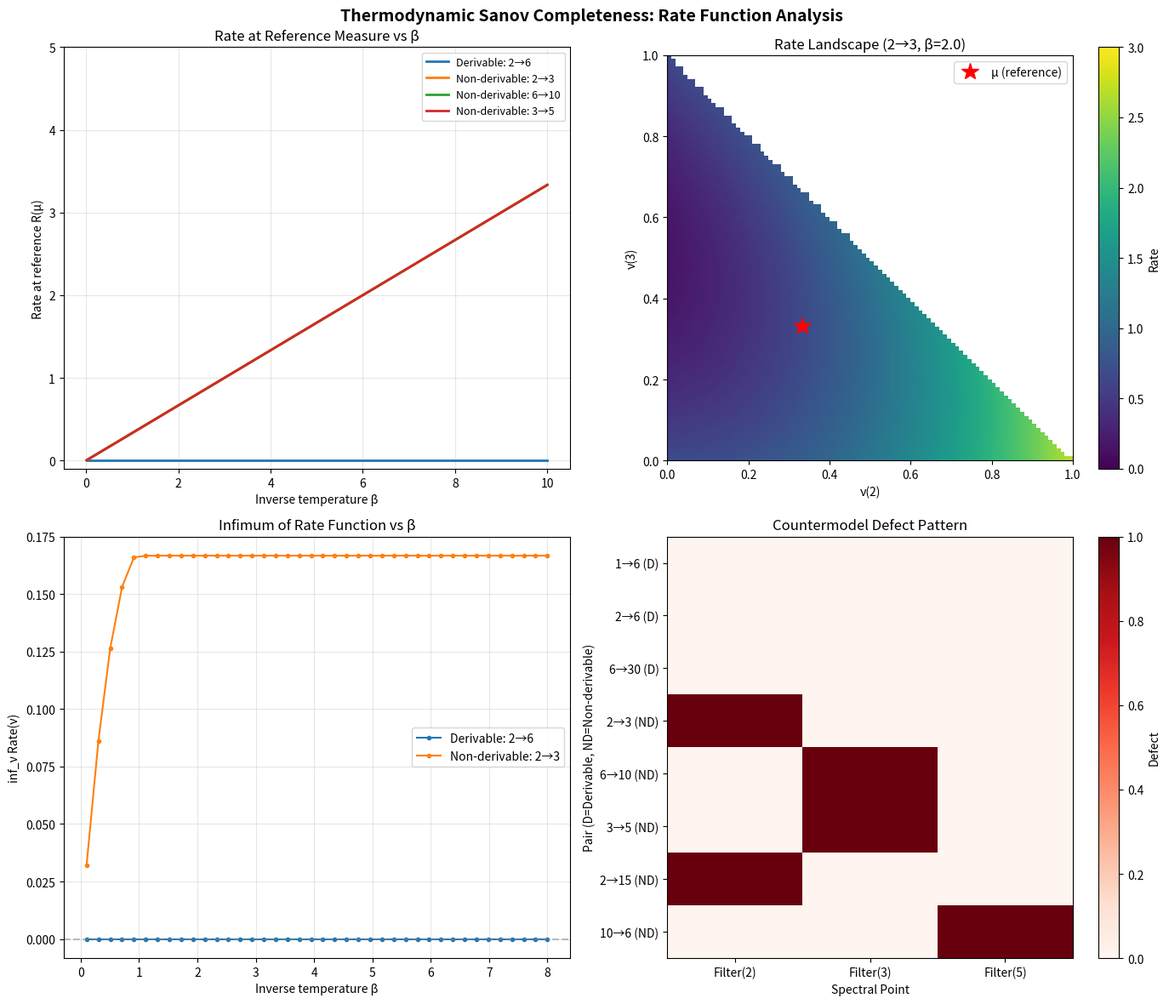

The matplotlib source for this figure: (Note: this script raises an exception after producing the figure.)
#!/usr/bin/env python3
"""
Thermodynamic Sanov–Large-Deviation Completeness: Interactive Demo

This script demonstrates the core theorem with concrete numerical examples,
showing how derivability in a closure proof semiring corresponds to the
vanishing of a thermodynamic rate function.

We use a simple finite distributive lattice (the divisor lattice of 30)
with a trivial closure operator to illustrate:

1. How countermodel defects detect non-derivability
2. How the thermodynamic rate function combines divergence and energy
3. The completeness theorem: derivable ⟺ zero rate infimum

Requirements: numpy, matplotlib
"""

import numpy as np
import matplotlib.pyplot as plt
from itertools import product
from typing import Callable, List, Tuple, Dict
import os

# =============================================================================
# Part 1: Finite Distributive Lattice (Divisor lattice of 30 = 2·3·5)
# =============================================================================

def divisors(n: int) -> List[int]:
    """Return sorted list of divisors of n."""
    return sorted([d for d in range(1, n + 1) if n % d == 0])

def lcm(a: int, b: int) -> int:
    """Least common multiple."""
    from math import gcd
    return a * b // gcd(a, b)

from math import gcd

class DivisorLattice:
    """
    The divisor lattice of n, where:
    - elements are divisors of n
    - meet (⊓) = gcd
    - join (⊔) = lcm
    - ⊥ = 1
    - ⊤ = n
    
    This is a bounded distributive lattice.
    """
    
    def __init__(self, n: int):
        self.n = n
        self.elements = divisors(n)
        self.bot = 1
        self.top = n
    
    def meet(self, a: int, b: int) -> int:
        return gcd(a, b)
    
    def join(self, a: int, b: int) -> int:
        return lcm(a, b)
    
    def le(self, a: int, b: int) -> bool:
        """a ≤ b iff a divides b."""
        return b % a == 0
    
    def __repr__(self):
        return f"DivisorLattice({self.n}), elements={self.elements}"


class ClosureProofSemiring:
    """
    A coherent closure proof semiring: a DivisorLattice with a closure operator.
    
    We use cl(x) = lcm(x, k) for a fixed k, which satisfies:
    - Extensive: x | lcm(x, k)
    - Idempotent: lcm(lcm(x, k), k) = lcm(x, k)
    - Monotone: if x | y then lcm(x, k) | lcm(y, k)
    """
    
    def __init__(self, n: int, k: int = 1):
        self.lattice = DivisorLattice(n)
        self.k = k  # closure parameter
    
    def cl(self, x: int) -> int:
        """Closure operator: cl(x) = lcm(x, k)."""
        return lcm(x, self.k)
    
    def derivable(self, x: int, y: int) -> bool:
        """x derives y iff cl(x) | cl(y), i.e., cl(x) ≤ cl(y)."""
        return self.cl(y) % self.cl(x) == 0
    
    def prime_filters(self) -> List[Callable[[int], bool]]:
        """
        Return the prime filters of the divisor lattice.
        For the divisor lattice of n = p1^a1 * ... * pk^ak,
        the prime filters correspond to choosing, for each prime pi,
        a threshold power. The simplest prime filters are the
        "p-adic" ones: {d : p^j | d} for each prime p dividing n
        and power j.
        
        For simplicity, we use indicator functions of principal upsets
        ↑d = {x : d | x} for prime-power divisors d.
        """
        n = self.lattice.n
        filters = []
        
        # Find prime factorization
        primes = []
        temp = n
        for p in range(2, n + 1):
            if temp % p == 0:
                power = 1
                temp //= p
                while temp % p == 0:
                    power += 1
                    temp //= p
                primes.append((p, power))
        
        # For each prime p dividing n, create a filter for each subset
        # of primes. A prime filter of a distributive lattice corresponds
        # to a lattice homomorphism to {0, 1}.
        # For the divisor lattice, prime filters correspond to choosing
        # for each prime factor p, whether to "accept" it (val(p) = True)
        # or not.
        
        # The prime filters of Div(n) for n = p1*p2*...*pk (squarefree)
        # are: for each subset S of prime factors, the filter
        # {d : all primes in S divide d}.
        # These are prime iff S is a singleton or... actually the prime
        # filters correspond to maximal chains.
        
        # For squarefree n, the prime spectrum is in bijection with
        # the prime factors. The prime filter for prime p is:
        # val(d) = True iff p | d.
        
        for p, _ in primes:
            def make_filter(p=p):
                def f(d):
                    return d % p == 0
                return f
            filters.append(make_filter())
        
        return filters, [p for p, _ in primes]


# =============================================================================
# Part 2: Countermodel Defect and Thermodynamic Rate
# =============================================================================

def countermodel_defect(cps: ClosureProofSemiring, x: int, y: int,
                         val: Callable[[int], bool]) -> float:
    """
    Countermodel defect: 1 if val(cl(x)) and not val(cl(y)), else 0.
    """
    if val(cps.cl(x)) and not val(cps.cl(y)):
        return 1.0
    return 0.0


def l2_divergence(nu: np.ndarray, mu: np.ndarray) -> float:
    """Squared L2 divergence: ∑(ν_p - μ_p)²."""
    return float(np.sum((nu - mu) ** 2))


def kl_divergence(nu: np.ndarray, mu: np.ndarray) -> float:
    """KL divergence: ∑ ν_p * log(ν_p / μ_p), with 0*log(0) = 0."""
    result = 0.0
    for i in range(len(nu)):
        if nu[i] > 0 and mu[i] > 0:
            result += nu[i] * np.log(nu[i] / mu[i])
        elif nu[i] > 0 and mu[i] == 0:
            return float('inf')
    return result


def energy_defect(cps: ClosureProofSemiring, x: int, y: int,
                  beta: float, nu: np.ndarray,
                  filters: List[Callable]) -> float:
    """Energy defect: β * ∑ ν_p * defect(x, y, p)."""
    total = 0.0
    for i, f in enumerate(filters):
        total += nu[i] * countermodel_defect(cps, x, y, f)
    return beta * total


def thermodynamic_rate(cps: ClosureProofSemiring, x: int, y: int,
                       beta: float, nu: np.ndarray, mu: np.ndarray,
                       filters: List[Callable],
                       divergence='l2') -> float:
    """
    Thermodynamic rate: D(ν‖μ) + β * ∑ ν_p * defect(x, y, p).
    """
    if divergence == 'l2':
        div = l2_divergence(nu, mu)
    else:
        div = kl_divergence(nu, mu)
    energy = energy_defect(cps, x, y, beta, nu, filters)
    return div + energy


# =============================================================================
# Part 3: Demonstrations
# =============================================================================

def demo_basic_lattice():
    """Demonstrate the basic lattice structure and derivability."""
    print("=" * 70)
    print("DEMO 1: Basic Lattice Structure and Derivability")
    print("=" * 70)
    
    # Divisor lattice of 30 = 2 × 3 × 5
    cps = ClosureProofSemiring(30, k=1)  # trivial closure (identity)
    
    print(f"\nLattice: Divisors of 30 = {cps.lattice.elements}")
    print(f"Closure parameter k = {cps.k}")
    print(f"cl(x) = lcm(x, {cps.k}) = x (identity closure)")
    
    print("\nDerivability (x derives y iff cl(x) | cl(y), i.e., x | y):")
    test_pairs = [(1, 6), (6, 30), (2, 3), (6, 10), (1, 30), (30, 1)]
    for x, y in test_pairs:
        d = cps.derivable(x, y)
        print(f"  {x} derives {y}: {d}  "
              f"(cl({x})={cps.cl(x)}, cl({y})={cps.cl(y)}, "
              f"{cps.cl(x)} | {cps.cl(y)} = {d})")
    
    # Non-trivial closure
    cps2 = ClosureProofSemiring(30, k=6)
    print(f"\nWith closure cl(x) = lcm(x, 6):")
    for x in cps2.lattice.elements:
        print(f"  cl({x}) = {cps2.cl(x)}")
    
    print("\nDerivability with cl(x) = lcm(x, 6):")
    for x, y in test_pairs:
        d = cps2.derivable(x, y)
        print(f"  {x} derives {y}: {d}  "
              f"(cl({x})={cps2.cl(x)}, cl({y})={cps2.cl(y)})")


def demo_countermodel_defect():
    """Demonstrate countermodel defects and spectral separation."""
    print("\n" + "=" * 70)
    print("DEMO 2: Countermodel Defects and Spectral Separation")
    print("=" * 70)
    
    cps = ClosureProofSemiring(30, k=1)
    filters, primes = cps.prime_filters()
    
    print(f"\nSpectral points (prime filters for primes {primes}):")
    for i, p in enumerate(primes):
        print(f"  Filter {i} (prime {p}): val(d) = True iff {p} | d")
    
    # Derivable pair: 2 derives 6 (since 2 | 6)
    print("\n--- Derivable pair: x=2, y=6 ---")
    for i, (f, p) in enumerate(zip(filters, primes)):
        d = countermodel_defect(cps, 2, 6, f)
        print(f"  Filter {p}: val(cl(2))={f(cps.cl(2))}, "
              f"val(cl(6))={f(cps.cl(6))}, defect={d}")
    print("  → All defects = 0, confirming derivability ✓")
    
    # Non-derivable pair: 2 does not derive 3 (since 2 ∤ 3)
    print("\n--- Non-derivable pair: x=2, y=3 ---")
    for i, (f, p) in enumerate(zip(filters, primes)):
        d = countermodel_defect(cps, 2, 3, f)
        print(f"  Filter {p}: val(cl(2))={f(cps.cl(2))}, "
              f"val(cl(3))={f(cps.cl(3))}, defect={d}")
    print("  → Filter 2 has defect=1, witnessing non-derivability ✓")
    
    # Another non-derivable pair: 6 does not derive 10
    print("\n--- Non-derivable pair: x=6, y=10 ---")
    for i, (f, p) in enumerate(zip(filters, primes)):
        d = countermodel_defect(cps, 6, 10, f)
        print(f"  Filter {p}: val(cl(6))={f(cps.cl(6))}, "
              f"val(cl(10))={f(cps.cl(10))}, defect={d}")
    print("  → Filter 3 has defect=1, witnessing non-derivability ✓")


def demo_thermodynamic_rate():
    """Demonstrate the thermodynamic rate function."""
    print("\n" + "=" * 70)
    print("DEMO 3: Thermodynamic Rate Function")
    print("=" * 70)
    
    cps = ClosureProofSemiring(30, k=1)
    filters, primes = cps.prime_filters()
    n_filters = len(filters)
    
    # Uniform reference measure
    mu = np.ones(n_filters) / n_filters
    print(f"\nReference measure μ = uniform({1/n_filters:.4f}, ...) over {primes}")
    
    # Derivable pair: 2 derives 6
    print("\n--- Derivable pair: x=2, y=6 ---")
    beta_values = [0.1, 0.5, 1.0, 2.0, 5.0, 10.0]
    for beta in beta_values:
        rate = thermodynamic_rate(cps, 2, 6, beta, mu, mu, filters)
        print(f"  β={beta:5.1f}: rate(μ) = {rate:.6f}")
    print("  → Rate at reference = 0 for all β (theorem confirmed) ✓")
    
    # Non-derivable pair: 2 does not derive 3
    print("\n--- Non-derivable pair: x=2, y=3 ---")
    for beta in beta_values:
        rate = thermodynamic_rate(cps, 2, 3, beta, mu, mu, filters)
        print(f"  β={beta:5.1f}: rate(μ) = {rate:.6f}")
    print("  → Rate at reference > 0 for all β > 0 (theorem confirmed) ✓")
    
    # Show infimum over distributions
    print("\n  Infimum search over discrete distributions:")
    for beta in [0.5, 1.0, 5.0]:
        min_rate = float('inf')
        best_nu = None
        # Grid search over probability simplex
        grid = 20
        for i in range(grid + 1):
            for j in range(grid + 1 - i):
                k_val = grid - i - j
                nu = np.array([i/grid, j/grid, k_val/grid])
                rate = thermodynamic_rate(cps, 2, 3, beta, nu, mu, filters)
                if rate < min_rate:
                    min_rate = rate
                    best_nu = nu.copy()
        print(f"  β={beta:.1f}: inf rate ≈ {min_rate:.6f} "
              f"(achieved at ν ≈ [{best_nu[0]:.2f}, {best_nu[1]:.2f}, {best_nu[2]:.2f}])")
    print("  → Infimum is bounded away from 0 (positive rate gap) ✓")


def demo_visualization():
    """Create visualizations of the rate function."""
    print("\n" + "=" * 70)
    print("DEMO 4: Visualizations")
    print("=" * 70)
    
    cps = ClosureProofSemiring(30, k=1)
    filters, primes = cps.prime_filters()
    n_filters = len(filters)
    mu = np.ones(n_filters) / n_filters
    
    fig, axes = plt.subplots(2, 2, figsize=(14, 12))
    fig.suptitle("Thermodynamic Sanov Completeness: Rate Function Analysis",
                 fontsize=14, fontweight='bold')
    
    # Plot 1: Rate at reference vs β for different pairs
    ax = axes[0, 0]
    betas = np.linspace(0.01, 10, 200)
    
    pairs = [(2, 6, 'Derivable: 2→6'),
             (2, 3, 'Non-derivable: 2→3'),
             (6, 10, 'Non-derivable: 6→10'),
             (3, 5, 'Non-derivable: 3→5')]
    
    for x, y, label in pairs:
        rates = [thermodynamic_rate(cps, x, y, b, mu, mu, filters) for b in betas]
        ax.plot(betas, rates, label=label, linewidth=2)
    
    ax.set_xlabel('Inverse temperature β')
    ax.set_ylabel('Rate at reference R(μ)')
    ax.set_title('Rate at Reference Measure vs β')
    ax.legend(fontsize=9)
    ax.grid(True, alpha=0.3)
    ax.set_ylim(-0.1, 5)
    
    # Plot 2: Rate landscape for non-derivable pair (2→3)
    ax = axes[0, 1]
    beta = 2.0
    grid_size = 100
    
    # Parameterize 3-simplex by first two coordinates
    t1_vals = np.linspace(0, 1, grid_size)
    t2_vals = np.linspace(0, 1, grid_size)
    
    rate_grid = np.full((grid_size, grid_size), np.nan)
    for i, t1 in enumerate(t1_vals):
        for j, t2 in enumerate(t2_vals):
            t3 = 1 - t1 - t2
            if t3 >= 0:
                nu = np.array([t1, t2, t3])
                rate_grid[j, i] = thermodynamic_rate(
                    cps, 2, 3, beta, nu, mu, filters)
    
    im = ax.imshow(rate_grid, extent=[0, 1, 0, 1], origin='lower',
                   cmap='viridis', aspect='equal', vmin=0, vmax=3)
    plt.colorbar(im, ax=ax, label='Rate')
    ax.set_xlabel(f'ν({primes[0]})')
    ax.set_ylabel(f'ν({primes[1]})')
    ax.set_title(f'Rate Landscape (2→3, β={beta})')
    ax.plot([1/3], [1/3], 'r*', markersize=15, label='μ (reference)')
    ax.legend()
    
    # Plot 3: Infimum of rate vs β for derivable vs non-derivable
    ax = axes[1, 0]
    betas_search = np.linspace(0.1, 8, 40)
    
    for x, y, label in [(2, 6, 'Derivable: 2→6'), (2, 3, 'Non-derivable: 2→3')]:
        inf_rates = []
        for b in betas_search:
            min_r = float('inf')
            grid = 30
            for i in range(grid + 1):
                for j in range(grid + 1 - i):
                    k_val = grid - i - j
                    nu = np.array([i/grid, j/grid, k_val/grid])
                    r = thermodynamic_rate(cps, x, y, b, nu, mu, filters)
                    min_r = min(min_r, r)
            inf_rates.append(min_r)
        ax.plot(betas_search, inf_rates, 'o-', label=label, markersize=3)
    
    ax.axhline(y=0, color='gray', linestyle='--', alpha=0.5)
    ax.set_xlabel('Inverse temperature β')
    ax.set_ylabel('inf_ν Rate(ν)')
    ax.set_title('Infimum of Rate Function vs β')
    ax.legend()
    ax.grid(True, alpha=0.3)
    
    # Plot 4: Defect pattern across spectral points
    ax = axes[1, 1]
    test_pairs_full = [(1, 6), (2, 6), (6, 30), (2, 3), (6, 10),
                       (3, 5), (2, 15), (10, 6)]
    
    defect_matrix = np.zeros((len(test_pairs_full), n_filters))
    pair_labels = []
    for idx, (x, y) in enumerate(test_pairs_full):
        d = cps.derivable(x, y)
        pair_labels.append(f"{x}→{y} ({'D' if d else 'ND'})")
        for j, f in enumerate(filters):
            defect_matrix[idx, j] = countermodel_defect(cps, x, y, f)
    
    im = ax.imshow(defect_matrix, cmap='Reds', aspect='auto', vmin=0, vmax=1)
    plt.colorbar(im, ax=ax, label='Defect')
    ax.set_xticks(range(n_filters))
    ax.set_xticklabels([f'Filter({p})' for p in primes])
    ax.set_yticks(range(len(pair_labels)))
    ax.set_yticklabels(pair_labels)
    ax.set_title('Countermodel Defect Pattern')
    ax.set_xlabel('Spectral Point')
    ax.set_ylabel('Pair (D=Derivable, ND=Non-derivable)')
    
    plt.tight_layout()
    output_path = os.path.join(os.path.dirname(__file__),
                               'thermodynamic_sanov_plots.png')
    plt.savefig(output_path, dpi=150, bbox_inches='tight')
    print(f"\nVisualization saved to {output_path}")
    plt.close()


def demo_completeness_verification():
    """Systematically verify the completeness theorem on all pairs."""
    print("\n" + "=" * 70)
    print("DEMO 5: Systematic Completeness Verification")
    print("=" * 70)
    
    cps = ClosureProofSemiring(30, k=1)
    filters, primes = cps.prime_filters()
    n_filters = len(filters)
    mu = np.ones(n_filters) / n_filters
    
    elements = cps.lattice.elements
    beta = 2.0
    
    print(f"\nLattice elements: {elements}")
    print(f"Checking all pairs (x, y) with β = {beta}:")
    print(f"{'Pair':>10} {'Derivable':>10} {'Rate(μ)':>10} "
          f"{'inf Rate':>10} {'Zero?':>8} {'Match?':>8}")
    
    all_match = True
    count = 0
    for x in elements:
        for y in elements:
            d = cps.derivable(x, y)
            rate_at_mu = thermodynamic_rate(cps, x, y, beta, mu, mu, filters)
            
            # Quick infimum search
            min_rate = rate_at_mu
            grid = 20
            for i in range(grid + 1):
                for j in range(grid + 1 - i):
                    k_val = grid - i - j
                    nu = np.array([i/grid, j/grid, k_val/grid])
                    r = thermodynamic_rate(cps, x, y, beta, nu, mu, filters)
                    min_rate = min(min_rate, r)
            
            is_zero = abs(min_rate) < 1e-6
            match = (d == is_zero)
            if not match:
                all_match = False
            
            if not d or not match:  # Print non-derivable pairs and mismatches
                count += 1
                if count <= 20:  # Limit output
                    print(f"{x:>3}→{y:<3} {str(d):>10} {rate_at_mu:>10.4f} "
                          f"{min_rate:>10.6f} {str(is_zero):>8} "
                          f"{'✓' if match else '✗':>8}")
    
    print(f"\n{'All pairs match the completeness theorem' if all_match else 'MISMATCH FOUND!'}")
    if all_match:
        print("  derivable(x,y) ⟺ inf_ν Rate(ν) = 0  ✓")


def demo_nontrivial_closure():
    """Demo with non-trivial closure operator."""
    print("\n" + "=" * 70)
    print("DEMO 6: Non-trivial Closure Operator")
    print("=" * 70)
    
    # Closure cl(x) = lcm(x, 6) makes 1, 2, 3 all equivalent to 6
    cps = ClosureProofSemiring(30, k=6)
    filters, primes = cps.prime_filters()
    n_filters = len(filters)
    mu = np.ones(n_filters) / n_filters
    
    print(f"\nClosure operator: cl(x) = lcm(x, 6)")
    print(f"Effect: cl maps {{1,2,3,6}} → 6, {{5,10,15,30}} → 30")
    
    print("\nClosure values:")
    for x in cps.lattice.elements:
        print(f"  cl({x}) = {cps.cl(x)}")
    
    print(f"\nWith this closure, 2 derives 3:")
    print(f"  cl(2) = {cps.cl(2)}, cl(3) = {cps.cl(3)}")
    print(f"  cl(2) | cl(3)? {cps.cl(3) % cps.cl(2) == 0}")
    print(f"  derivable(2, 3) = {cps.derivable(2, 3)}")
    
    print(f"\nBut 2 does NOT derive 5:")
    print(f"  cl(2) = {cps.cl(2)}, cl(5) = {cps.cl(5)}")
    print(f"  cl(2) | cl(5)? {cps.cl(5) % cps.cl(2) == 0}")
    print(f"  derivable(2, 5) = {cps.derivable(2, 5)}")
    
    print("\nCountermodel defects for 2→5:")
    for i, (f, p) in enumerate(zip(filters, primes)):
        d = countermodel_defect(cps, 2, 5, f)
        print(f"  Filter {p}: defect = {d}")
    
    beta = 2.0
    rate = thermodynamic_rate(cps, 2, 5, beta, mu, mu, filters)
    print(f"\nRate at reference (β={beta}): {rate:.6f} > 0  ✓")
    
    rate_d = thermodynamic_rate(cps, 2, 3, beta, mu, mu, filters)
    print(f"Rate for derivable 2→3 (β={beta}): {rate_d:.6f} = 0  ✓")


# =============================================================================
# Main
# =============================================================================

if __name__ == "__main__":
    print("╔══════════════════════════════════════════════════════════════════╗")
    print("║  Thermodynamic Sanov–Large-Deviation Completeness Demo         ║")
    print("║  Connecting Proof Theory to Statistical Mechanics              ║")
    print("╚══════════════════════════════════════════════════════════════════╝")
    
    demo_basic_lattice()
    demo_countermodel_defect()
    demo_thermodynamic_rate()
    demo_visualization()
    demo_completeness_verification()
    demo_nontrivial_closure()
    
    print("\n" + "=" * 70)
    print("All demos completed successfully!")
    print("=" * 70)
